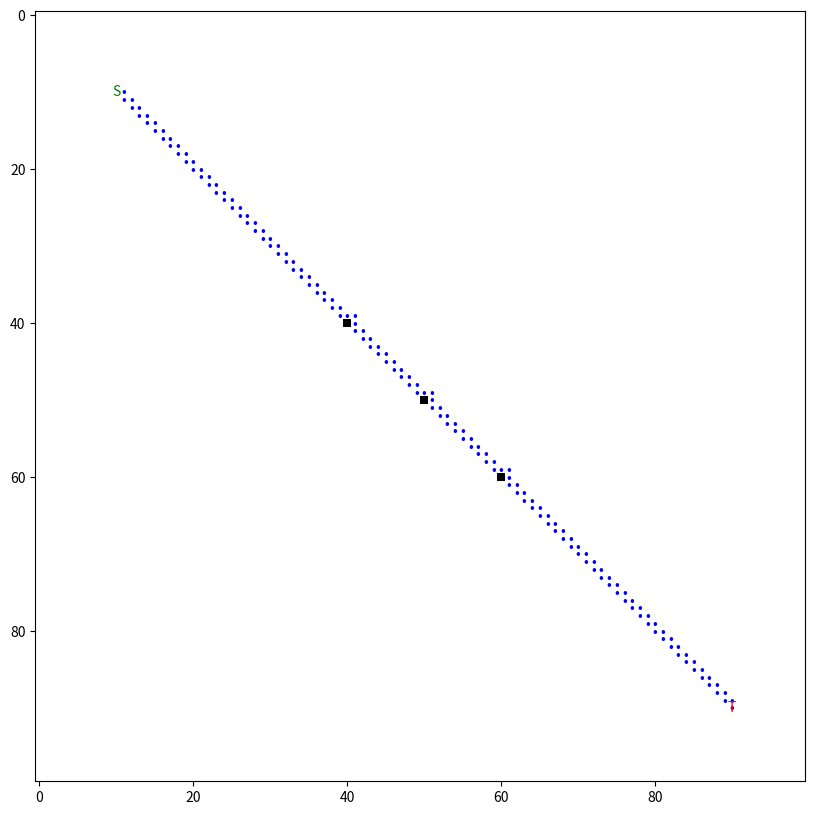

Python code for this plot:
import numpy as np
import matplotlib.pyplot as plt
import heapq

# Constants for the grid size and start/target positions
GRID_SIZE = 100
START = (10, 10)
TARGET = (90, 90)
# Sample obstacles in the environment
OBSTACLES = [(40, 40), (50, 50), (60, 60)]

# Function to plot the grid, obstacles, start, target, and path
def plot_grid(grid, path):
    fig, ax = plt.subplots(figsize=(10, 10))
    ax.imshow(grid, cmap='Greys', interpolation='nearest')
    # Plot each point in the path
    for y, x in path:
        ax.text(x, y, '•', ha='center', va='center', color='blue')
    # Mark the start and target positions
    ax.text(START[1], START[0], 'S', ha='center', va='center', color='green')
    ax.text(TARGET[1], TARGET[0], 'T', ha='center', va='center', color='red')
    plt.show()

# Heuristic function for A* (Euclidean distance)
def heuristic(a, b):
    return np.linalg.norm(np.array(a) - np.array(b))

# A* search algorithm
def a_star_search(grid, start, goal):
    # Movement vectors for 4-directional movement
    neighbors = [(0, 1), (1, 0), (0, -1), (-1, 0)]
    close_set = set()  # Set to keep track of visited nodes
    came_from = {}  # Map each node to its parent
    gscore = {start: 0}  # Cost from start to current node
    fscore = {start: heuristic(start, goal)}  # Estimated cost from start to goal through current node
    oheap = []  # Open heap for exploring nodes

    heapq.heappush(oheap, (fscore[start], start))
    
    while oheap:
        # Pop the node with the lowest fscore
        current = heapq.heappop(oheap)[1]

        # If the goal is reached, reconstruct and return the path
        if current == goal:
            path = []
            while current in came_from:
                path.append(current)
                current = came_from[current]
            return path[::-1]  # Return reversed path

        close_set.add(current)
        # Explore neighbors
        for i, j in neighbors:
            neighbor = current[0] + i, current[1] + j            
            tentative_g_score = gscore[current] + heuristic(current, neighbor)  # Tentative gscore for neighbor
            
            # Check bounds and if neighbor is not an obstacle
            if 0 <= neighbor[0] < grid.shape[0] and 0 <= neighbor[1] < grid.shape[1] and grid[neighbor[0]][neighbor[1]] != 1:
                # If neighbor is already visited with a lower gscore, skip
                if neighbor in close_set and tentative_g_score >= gscore.get(neighbor, 0):
                    continue
                
                # If this path to neighbor is better, record it
                if tentative_g_score < gscore.get(neighbor, 0) or neighbor not in [i[1] for i in oheap]:
                    came_from[neighbor] = current
                    gscore[neighbor] = tentative_g_score
                    fscore[neighbor] = tentative_g_score + heuristic(neighbor, goal)
                    heapq.heappush(oheap, (fscore[neighbor], neighbor))
                
    return False  # Return False if no path is found

# Main function to run the simulation
def main():
    grid = np.zeros((GRID_SIZE, GRID_SIZE), dtype=np.int8)  # Initialize grid
    for obs in OBSTACLES:  # Add obstacles to the grid
        grid[obs] = 1

    path = a_star_search(grid, START, TARGET)  # Find path using A* search
    if path:  # If a path is found, plot it
        plot_grid(grid, path)
    else:
        print("No path found")

if __name__ == "__main__":
    main()
